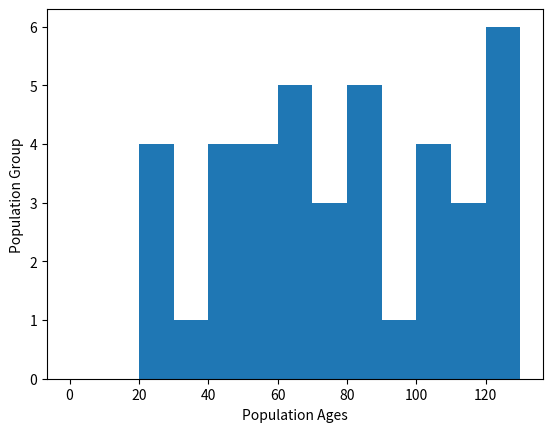

This figure's Python source:
""" Histogram example """
import matplotlib.pyplot as plt
from numpy import random

population_ages = [random.randint(low=20, high=130) for _ in range(40)]
bins = list(range(0, 135, 10))


plt.hist(population_ages, bins, histtype='bar')
plt.xlabel('Population Ages')
plt.ylabel('Population Group')
plt.show()
